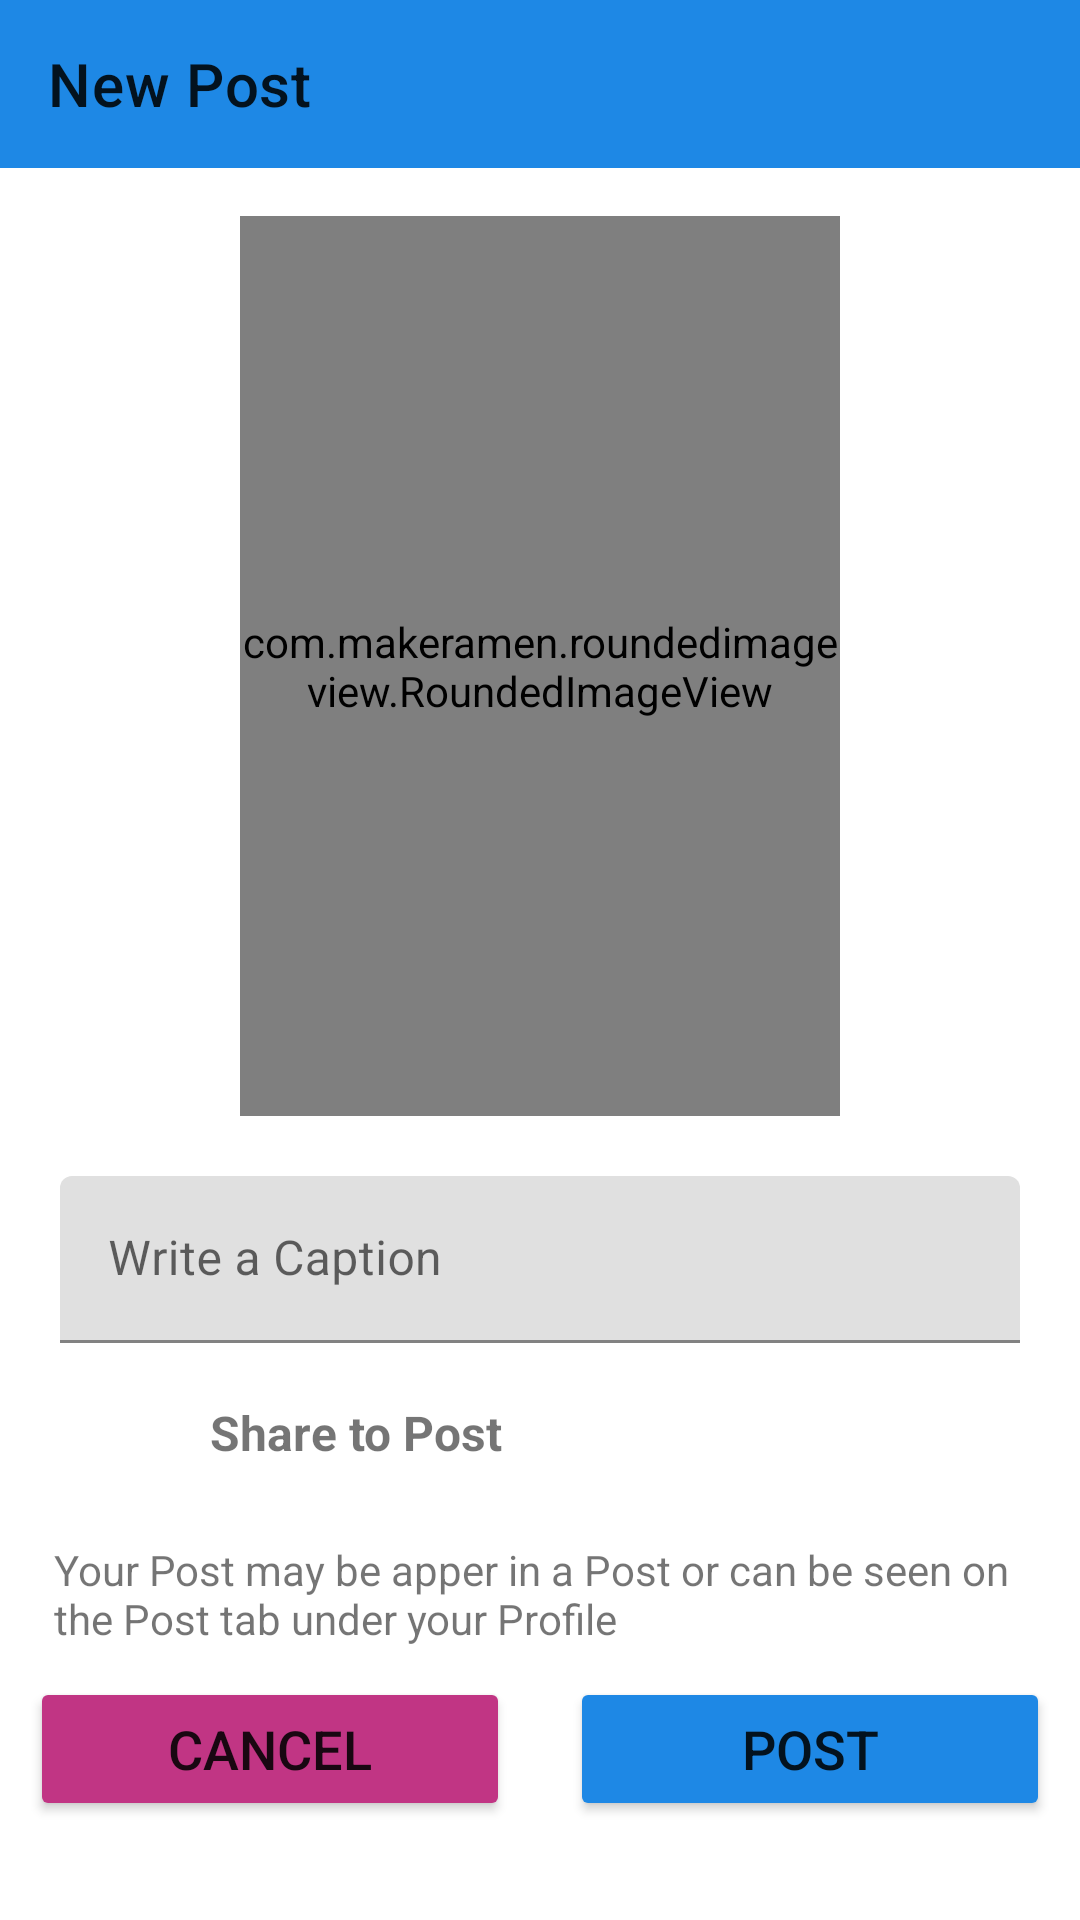

Here is an Android app screen rendered from its layout file. Give the layout XML and the strings, colors and styles it references.
<!-- AndroidManifest.xml: application theme Theme.Instagramclone -->
<!-- res/layout/activity_post.xml -->
<?xml version="1.0" encoding="utf-8"?>
<androidx.constraintlayout.widget.ConstraintLayout xmlns:android="http://schemas.android.com/apk/res/android"
    xmlns:app="http://schemas.android.com/apk/res-auto"
    xmlns:tools="http://schemas.android.com/tools"
    android:layout_width="match_parent"
    android:layout_height="match_parent"
    tools:context=".Post.PostActivity">


    <com.google.android.material.appbar.MaterialToolbar
        android:id="@+id/materialToolbar"
        android:layout_width="match_parent"
        android:layout_height="wrap_content"
        android:background="@color/blue"
        android:minHeight="?attr/actionBarSize"
        android:theme="?attr/actionBarTheme"
        app:layout_constraintEnd_toEndOf="parent"
        app:layout_constraintStart_toStartOf="parent"
        app:layout_constraintTop_toTopOf="parent"
        app:title="New Post" />


     <com.makeramen.roundedimageview.RoundedImageView
        android:id="@+id/selectimage"
        android:layout_width="200dp"
        android:layout_height="300dp"
        android:layout_marginTop="16dp"
        android:scaleType="fitCenter"
        android:src="@drawable/postbutton"
        app:layout_constraintEnd_toEndOf="parent"
        app:layout_constraintStart_toStartOf="parent"
        app:layout_constraintTop_toBottomOf="@+id/materialToolbar"
        app:riv_border_color="#333333"
        app:riv_border_width="2dip"
        app:riv_corner_radius="20dip"
        app:riv_mutate_background="true" />

    <com.google.android.material.textfield.TextInputLayout

        android:id="@+id/caption"
        android:layout_width="match_parent"
        android:layout_height="wrap_content"
        android:layout_margin="20dp"
        app:boxStrokeColor="@color/pink"
        android:layout_marginTop="32dp"
        android:hint="Write a Caption"
        app:layout_constraintEnd_toEndOf="@+id/selectimage"
        app:layout_constraintStart_toStartOf="@+id/selectimage"
        app:layout_constraintTop_toBottomOf="@+id/selectimage">

        <com.google.android.material.textfield.TextInputEditText

            android:layout_width="match_parent"
            android:layout_height="wrap_content" />

    </com.google.android.material.textfield.TextInputLayout>


       <LinearLayout
        android:id="@+id/linearLayout"
        android:layout_width="match_parent"
        android:layout_height="wrap_content"
        android:layout_margin="10dp"
        android:orientation="horizontal"
        app:layout_constraintEnd_toEndOf="parent"
        app:layout_constraintStart_toStartOf="parent"
        app:layout_constraintTop_toBottomOf="@+id/caption">

        <ImageView
            android:id="@+id/imageView2"
            android:layout_width="40dp"
            android:layout_height="40dp"
            android:padding="5dp"
            android:src="@drawable/gallery" />

        <TextView

            android:id="@+id/post1"
            android:layout_width="wrap_content"
            android:layout_height="match_parent"
            android:layout_marginLeft="20dp"
            android:layout_weight="1"
            android:gravity="center_vertical"
            android:text="Share to Post"
            android:textSize="16sp"
            android:textStyle="bold" />
    </LinearLayout>

    <TextView
        android:id="@+id/textView4"
        android:layout_width="wrap_content"
        android:layout_height="wrap_content"
        android:layout_marginStart="18sp"
        android:layout_marginTop="16dp"
        android:text="Your Post may be apper in a Post or can be seen on the Post tab under your Profile"
        android:paddingRight="40dp"
        app:layout_constraintStart_toStartOf="parent"
        app:layout_constraintTop_toBottomOf="@+id/linearLayout" />

    <LinearLayout
        android:id="@+id/linearLayout3"
        android:layout_width="match_parent"
        android:layout_height="wrap_content"
        android:orientation="horizontal"

        app:layout_constraintEnd_toEndOf="parent"
        app:layout_constraintStart_toStartOf="parent"
        app:layout_constraintTop_toBottomOf="@+id/textView4">

        <Button
            android:id="@+id/cancel"
            android:layout_width="wrap_content"
            android:layout_height="wrap_content"
            android:layout_margin="10dp"
            android:backgroundTint="@color/pink"
            android:padding="10dp"
            android:layout_weight="1"
            android:text="Cancel"
            android:textSize="18sp"


            />

        <Button
           android:id="@+id/post"
            android:layout_width="wrap_content"
            android:layout_height="wrap_content"
            android:layout_margin="10dp"
            android:layout_weight="1"
            android:backgroundTint="@color/blue"
            android:text="Post"
            android:textSize="18sp" />

    </LinearLayout>


</androidx.constraintlayout.widget.ConstraintLayout>
<!-- resources referenced by this layout -->
<resources>
  <color name="blue">#1E88E5</color>
  <color name="pink">#C13584</color>
  <style name="Theme.Instagramclone" parent="Theme.MaterialComponents.DayNight.NoActionBar">
          
          <item name="colorPrimary">@color/purple_500</item>
          <item name="colorPrimaryVariant">@color/purple_700</item>
          <item name="colorOnPrimary">@color/white</item>
          
          <item name="colorSecondary">@color/teal_200</item>
          <item name="colorSecondaryVariant">@color/teal_700</item>
          <item name="colorOnSecondary">@color/black</item>
          
  
  
          <item name="android:statusBarColor">@android:color/transparent</item>
      </style>
  <color name="purple_500">#FF6200EE</color>
  <color name="purple_700">#FF3700B3</color>
  <color name="white">#FFFFFFFF</color>
  <color name="teal_200">#FF03DAC5</color>
  <color name="teal_700">#FF018786</color>
  <color name="black">#FF000000</color>
</resources>
